Run: headless pygame with SDL's dummy video driver; simulated clock (each Clock.tick advances the game by its frame time, no real sleeping); random seed 0; keys injected as events and as key.get_pressed() state; no mouse input.
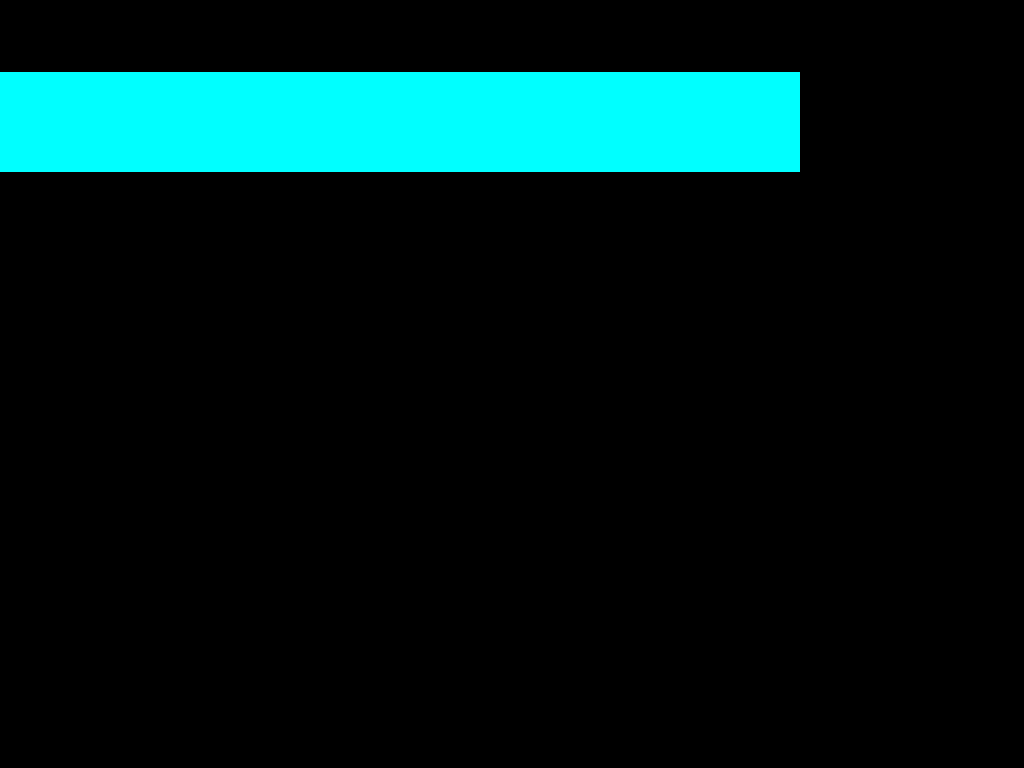
Frame 1 of 4 · flips 1–60 · no input
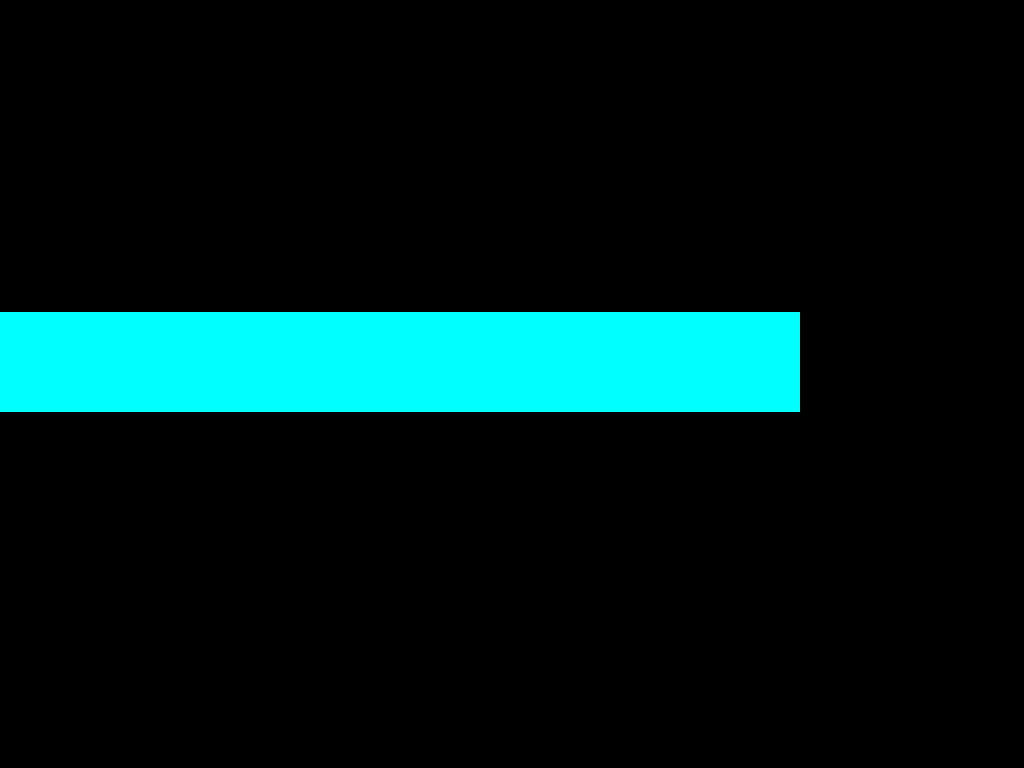
Frame 2 of 4 · flips 61–180 · tapped SPACE, RETURN · held RIGHT (→), D
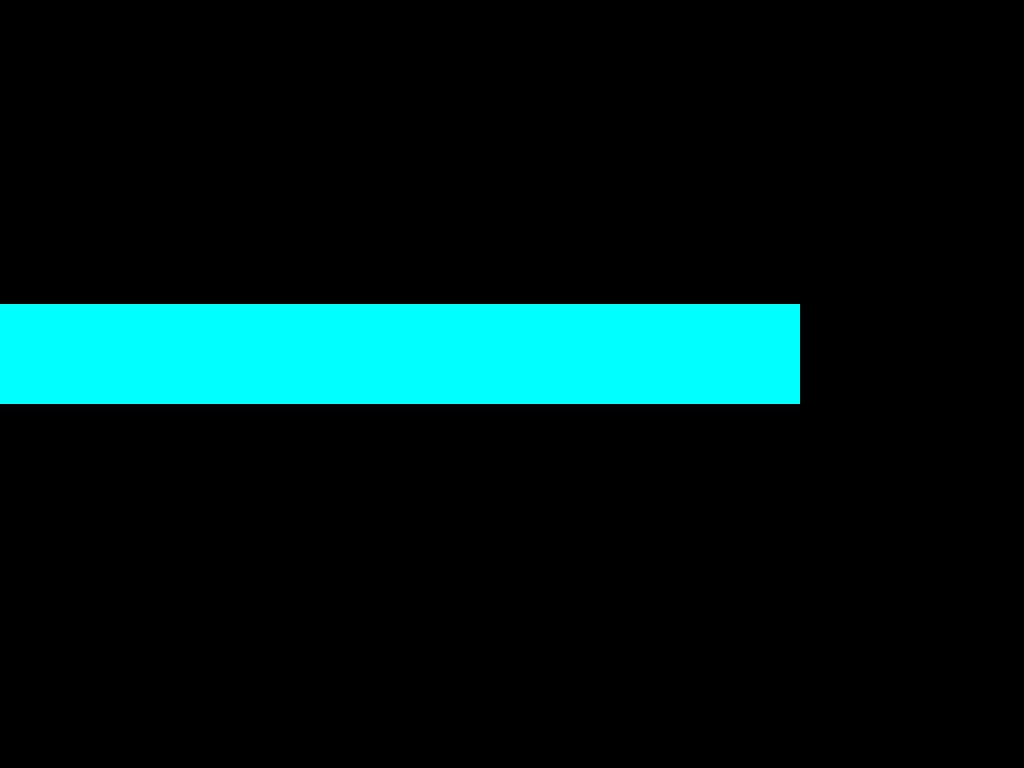
Frame 3 of 4 · flips 181–300 · held DOWN (↓), S
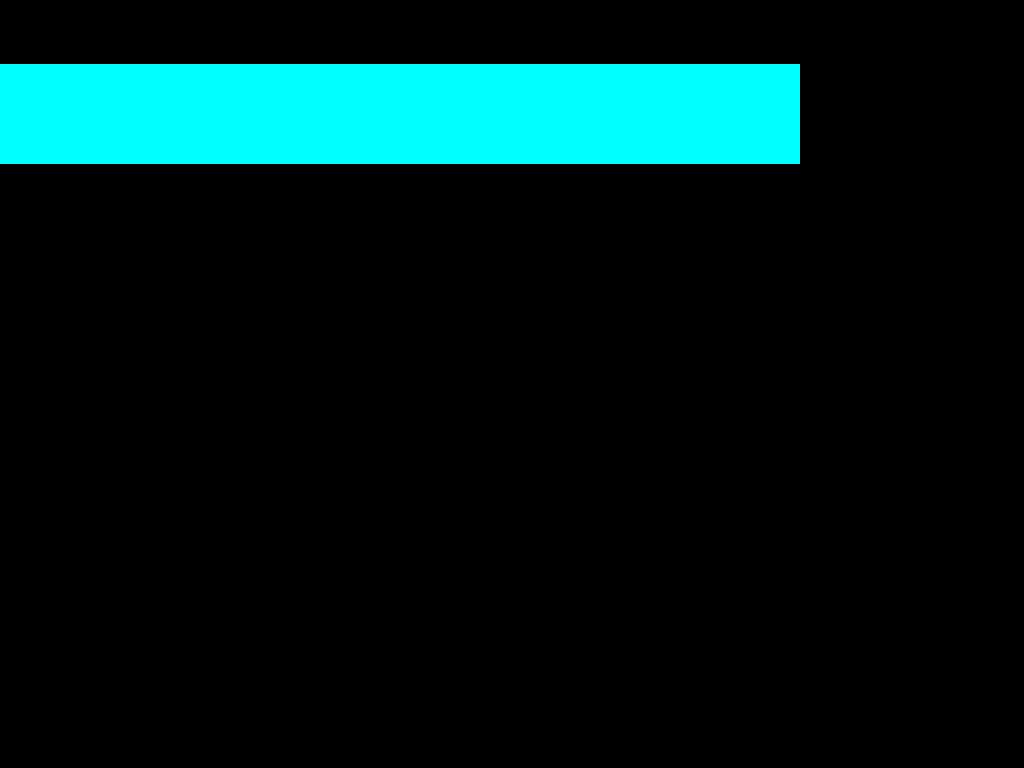
Frame 4 of 4 · flips 301–420 · held LEFT (←), A, UP (↑), W

The pygame program that drew these frames:

import pygame
import sys

# Configuration
SCREEN_WIDTH, SCREEN_HEIGHT = 800, 480  # Adjust to your screen resolution
LINE_COLOR = (0, 255, 255)  # Cyan color
LINE_THICKNESS = 5
GLOW_HEIGHT = 100  # Total height of the glow effect
SCROLL_SPEED = 2  # Pixels per frame

def create_glow_surface(line_width, glow_height, color):
    """
    Creates a surface with a vertical gradient to simulate glow.
    """
    glow_surface = pygame.Surface((line_width, glow_height), pygame.SRCALPHA)
    for y in range(glow_height):
        # Calculate alpha based on distance from the center
        distance = abs(y - glow_height // 2)
        alpha = max(0, 255 - (distance * (255 // (glow_height // 2))))
        glow_color = (*color, alpha)
        pygame.draw.line(glow_surface, glow_color, (0, y), (line_width, y))
    return glow_surface

def main():
    pygame.init()
    screen = pygame.display.set_mode((SCREEN_WIDTH, SCREEN_HEIGHT), pygame.FULLSCREEN)
    pygame.display.set_caption("Cinematic Glowing Line")
    clock = pygame.time.Clock()
    y_position = 0
    direction = 1

    # Create the main line surface
    line_surface = pygame.Surface((SCREEN_WIDTH, LINE_THICKNESS), pygame.SRCALPHA)
    pygame.draw.line(line_surface, LINE_COLOR, (0, 0), (SCREEN_WIDTH, 0), LINE_THICKNESS)

    # Create the glow surface
    glow_surface = create_glow_surface(SCREEN_WIDTH, GLOW_HEIGHT, LINE_COLOR)

    while True:
        for event in pygame.event.get():
            if event.type == pygame.QUIT:
                pygame.quit()
                sys.exit()
            # Exit on ESC key
            if event.type == pygame.KEYDOWN and event.key == pygame.K_ESCAPE:
                pygame.quit()
                sys.exit()

        # Clear the screen
        screen.fill((0, 0, 0))

        # Update the line position
        y_position += SCROLL_SPEED * direction
        if y_position <= 0 or y_position >= SCREEN_HEIGHT - LINE_THICKNESS:
            direction *= -1

        # Calculate the top position for the glow
        glow_top = y_position - (GLOW_HEIGHT // 2) + (LINE_THICKNESS // 2)

        # Blit the glow surface with additive blending
        screen.blit(glow_surface, (0, glow_top), special_flags=pygame.BLEND_ADD)

        # Blit the main line
        screen.blit(line_surface, (0, y_position))

        # Update the display
        pygame.display.flip()
        clock.tick(60)  # 60 frames per second

if __name__ == "__main__":
    main()
